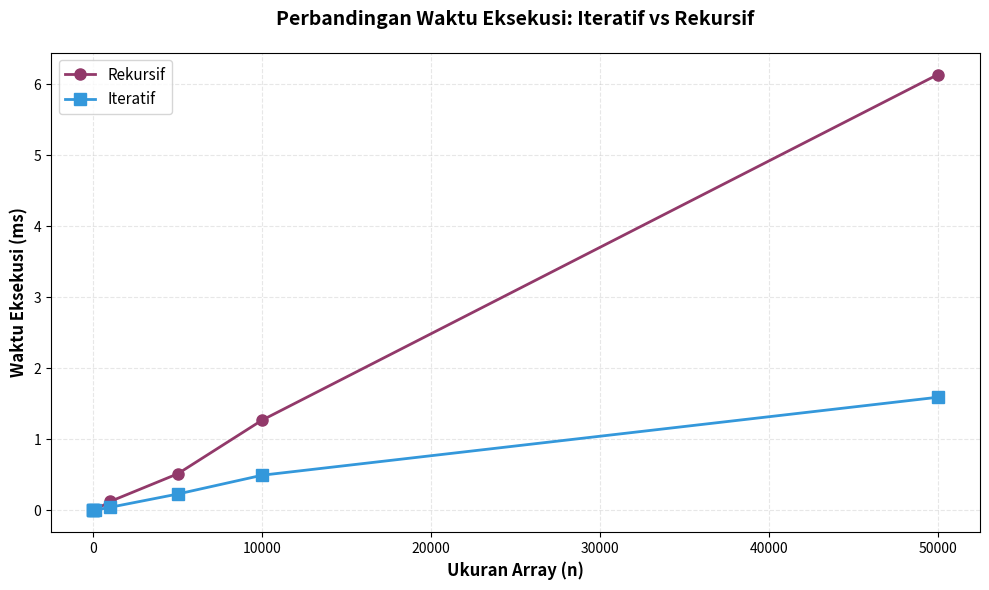

Here is the Python script that generated this plot:
import time
import sys
import matplotlib.pyplot as plt


# Tingkatkan batas rekursi
sys.setrecursionlimit(50000)

# METODE ITERATIF
def balik_iteratif(arr):
    hasil = arr[:]
    kiri = 0
    kanan = len(arr) - 1
    
    while kiri < kanan:
        hasil[kiri], hasil[kanan] = hasil[kanan], hasil[kiri]
        kiri += 1
        kanan -= 1
    
    return hasil

# METODE REKURSIF
def balik_rekursif(arr):
    hasil = arr[:]
    
    def rekursi(kiri, kanan):
        if kiri >= kanan:
            return
        hasil[kiri], hasil[kanan] = hasil[kanan], hasil[kiri]
        rekursi(kiri + 1, kanan - 1)
    
    rekursi(0, len(arr) - 1)
    return hasil

# WAKTUNYA
def ukur_waktu(fungsi, arr):
    try:
        waktu_mulai = time.perf_counter()
        hasil = fungsi(arr)
        waktu_selesai = time.perf_counter()
        waktu_ms = (waktu_selesai - waktu_mulai) * 1000
        return waktu_ms, True
    except RecursionError:
        return 0, False

# TABELNYA
ukuran_array = [1, 5, 10, 100, 1000, 5000, 10000, 50000]
hasil = []

for ukuran in ukuran_array:
    arr = list(range(1, ukuran + 1))
    
    # Iteratif
    waktu_iter, sukses_iter = ukur_waktu(balik_iteratif, arr)
    
    # Rekursif
    waktu_rek, sukses_rek = ukur_waktu(balik_rekursif, arr)
    
    if sukses_iter and sukses_rek:
        hasil.append([ukuran, waktu_rek, waktu_iter])

print("\n" + "+" + "="*12 + "+" + "="*25 + "+" + "="*25 + "+")
print(f"| {'n':^10} | {'Waktu Rekursif (ms)':^23} | {'Waktu Iteratif (ms)':^23} |")
print("+" + "="*12 + "+" + "="*25 + "+" + "="*25 + "+")

for data in hasil:
    ukuran, waktu_rek, waktu_iter = data
    print(f"| {ukuran:>10} | {waktu_rek:>23.6f} | {waktu_iter:>23.6f} |")
    print("+" + "-"*12 + "+" + "-"*25 + "+" + "-"*25 + "+")

# INI UNTUK GRAFIK YAAAAKKKKK   
ukuran_list = [data[0] for data in hasil]
waktu_rek_list = [data[1] for data in hasil]
waktu_iter_list = [data[2] for data in hasil]

# BUAT LINE CHART KAKAKK    
plt.figure(figsize=(10, 6))
plt.plot(ukuran_list, waktu_rek_list, marker='o', linewidth=2, 
         markersize=8, label='Rekursif', color="#92396A")
plt.plot(ukuran_list, waktu_iter_list, marker='s', linewidth=2, 
         markersize=8, label='Iteratif', color='#3498db')

plt.xlabel('Ukuran Array (n)', fontsize=12, fontweight='bold')
plt.ylabel('Waktu Eksekusi (ms)', fontsize=12, fontweight='bold')
plt.title('Perbandingan Waktu Eksekusi: Iteratif vs Rekursif', 
          fontsize=14, fontweight='bold', pad=20)
plt.legend(fontsize=11, loc='upper left')
plt.grid(True, alpha=0.3, linestyle='--')
plt.tight_layout()

# BUAT NAMPILIN GRAFIK DEHHHHH
plt.show()
